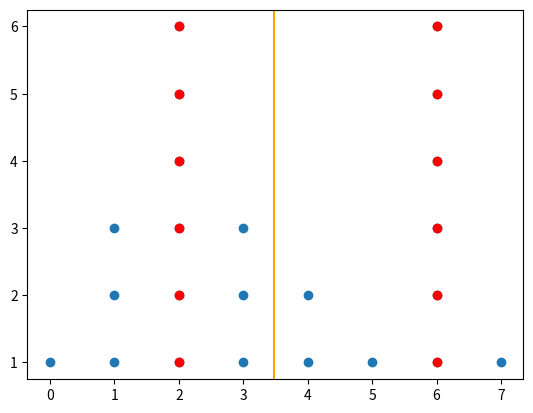

Here is the Python script that generated this plot:
# import random
# random.seed(100)


# def data_generate():
#     n = 1000
#     data = [random.randint(0, 30) for i in range(n)]
#     return (data)


# def average_fu(data):
#     return round(sum(data)/len(data), 3)


# def sigma(data):
#     summa = 0
#     av = average_fu(data)
#     for el in data:
#         summa += (el-av)**2
#     return round((summa/(len(data)-1))**0.5, 3)


# def otk(data):
#     diffs = 0
#     avg = sum(data)/len(data)
#     for i in data:
#         diffs += (i-avg)**2
#     return (diffs/(len(data)))**0.5


# def raz(data):
#     m = max(data)
#     n = min(data)
#     return m - n


# def mean(data):
#     return sum(data) / len(data)


# def median(data):
#     data.sort()
#     if len(data) % 2 == 1:
#         return data[len(data)//2]
#     else:
#         return (data[len(data)//2] + data[len(data)//2 - 1]) / 2


# def mode(data):
#     d = dict()
#     for elem in data:
#         if elem in d.keys():
#             d[elem] += 1
#         else:
#             d[elem] = 1
#     mx = max(d.values())
#     res = []
#     for key in d.keys():
#         if d[key] == mx:
#             res.append(d[key])
#     return res


# def z_scores(data):
#     av = average_fu(data)
#     sig = sigma(data)
#     print(av, sig)

#     loc_data = []
#     for el in data:
#         loc_data.append(round((el - av) / sig, 3))

#     return loc_data


# data = data_generate()
# data2 = z_scores(data)

# print('до стандартизации')
# print('ср знач:', mean(data))
# print('мода:', mode(data))
# print('медиана', median(data))
# print('размах:', raz(data))
# print('среднеквадратичное отклонение:', otk(data))
# print()

# print('после стандартизации')
# print('ср знач:', mean(data2))
# print('мода:', mode(data2))
# print('медиана', median(data2))
# print('размах:', raz(data2))
# print('среднеквадратичное отклонение:', otk(data2))


import matplotlib.pyplot as plt

# x = [1, 2, 3, 4, 5, 2]
# y = [1, 4, 9, 16, 25, 10]

# plt.scatter(x, y)
# x = [0, 1, 2, 3, 4, 5, 6, 7]
# y = [2, 1, 3, 4, 2, 4, 2, 5, 3, 2, 6, 1, 0, 7, 2, 1, 3, 2]
# plt.scatter([2, 1, 3, 4, 2, 4, 2, 5, 3, 2, 6, 1, 0, 7,
#          2, 1, 3, 2], color='#C44E52', marker='*')
# plt.show()


def find_cnt(data: list) -> dict:
    dic = {}
    for el in set(data):
        dic[el] = data.count(el)

    return dic


def mode(data: list) -> dict:
    max_el = max(data.values())
    return {key: value for key, value in data.items() if value == max_el}


def dict_to_list(data: list) -> tuple:
    data_x = []
    data_y = []

    for key, value in data.items():
        for y in range(value):
            data_x.append(key)
            data_y.append(y+1)

    return data_x, data_y


def average_fu(data: list) ->float:
    return round(sum(data)/len(data), 3)


inp = '2 1 3 4 2 4 2 5 3 2 6 1 0 7 2 1 3 2 6 6 6 6 6'  # можно добавить инпут
data = list(map(int, inp.split()))

data_x, data_y = dict_to_list(find_cnt(data))
data_x_mode, data_y_mode = dict_to_list(mode(find_cnt(data)))

plt.scatter(data_x, data_y)
plt.scatter(data_x_mode, data_y_mode, color='red')
plt.axvline(x = average_fu(data), color='orange')
# plt.axvline()
plt.show()
